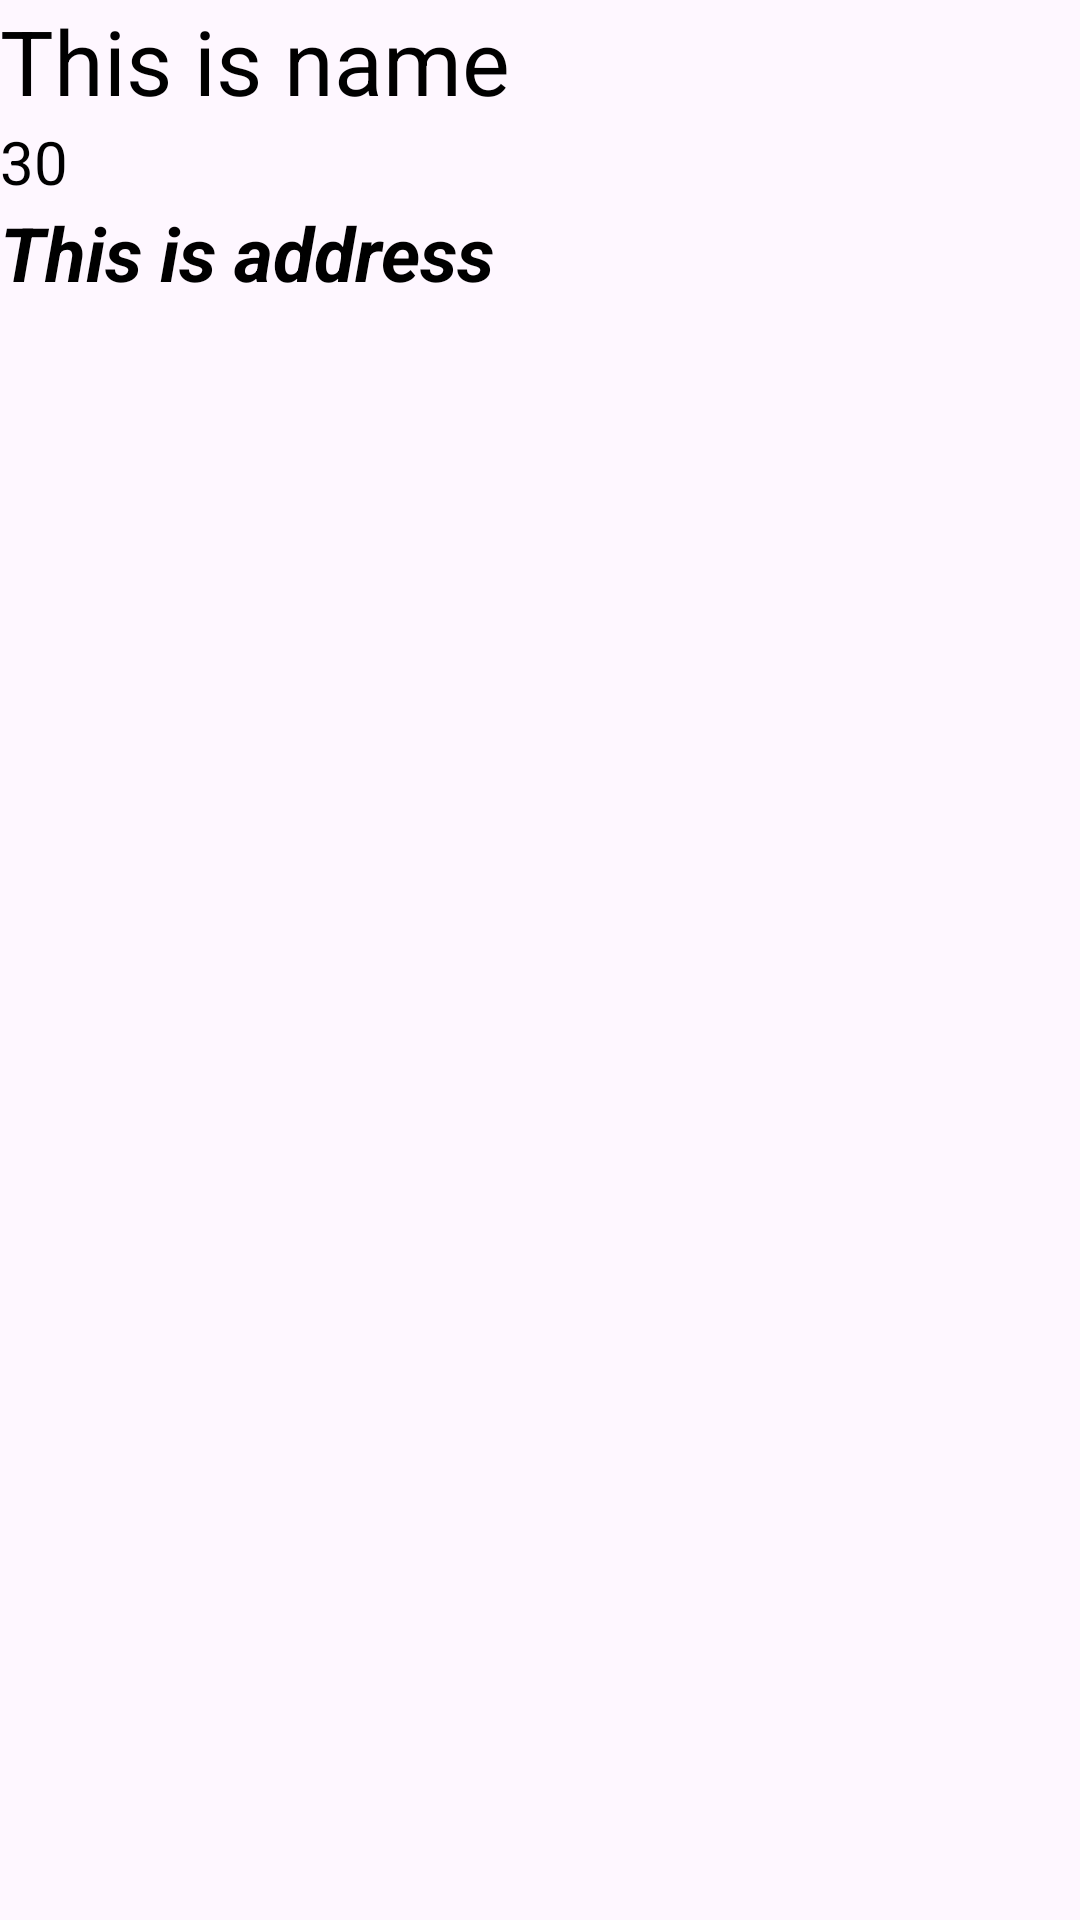

Here is an Android app screen rendered from its layout file. Give the layout XML and the strings, colors and styles it references.
<!-- AndroidManifest.xml: application theme Theme.NewDataBase -->
<!-- res/layout/raw_resource.xml -->
<?xml version="1.0" encoding="utf-8"?>
<LinearLayout xmlns:android="http://schemas.android.com/apk/res/android"
    android:layout_width="match_parent"
    android:layout_height="match_parent"
    android:orientation="vertical"
    >

    <TextView
        android:layout_width="match_parent"
        android:layout_height="wrap_content"
        android:id="@+id/textName"
        android:text="This is name"
        android:textColor="@color/black"
        android:textSize="30sp"/>
    <TextView
        android:layout_width="match_parent"
        android:layout_height="wrap_content"
        android:textColor="@color/black"
        android:id="@+id/textAge"
        android:text="30"
        android:textSize="20sp"
        />
    <TextView
        android:layout_width="match_parent"
        android:layout_height="wrap_content"
        android:textColor="@color/black"
        android:text="This is address"
        android:textSize="25sp"
        android:id="@+id/textAddress"
        android:textStyle="italic|bold"/>

</LinearLayout>
<!-- resources referenced by this layout -->
<resources>
  <color name="black">#FF000000</color>
  <style name="Theme.NewDataBase" parent="Base.Theme.NewDataBase" />
  <style name="Base.Theme.NewDataBase" parent="Theme.Material3.DayNight.NoActionBar">
          
          
      </style>
</resources>
